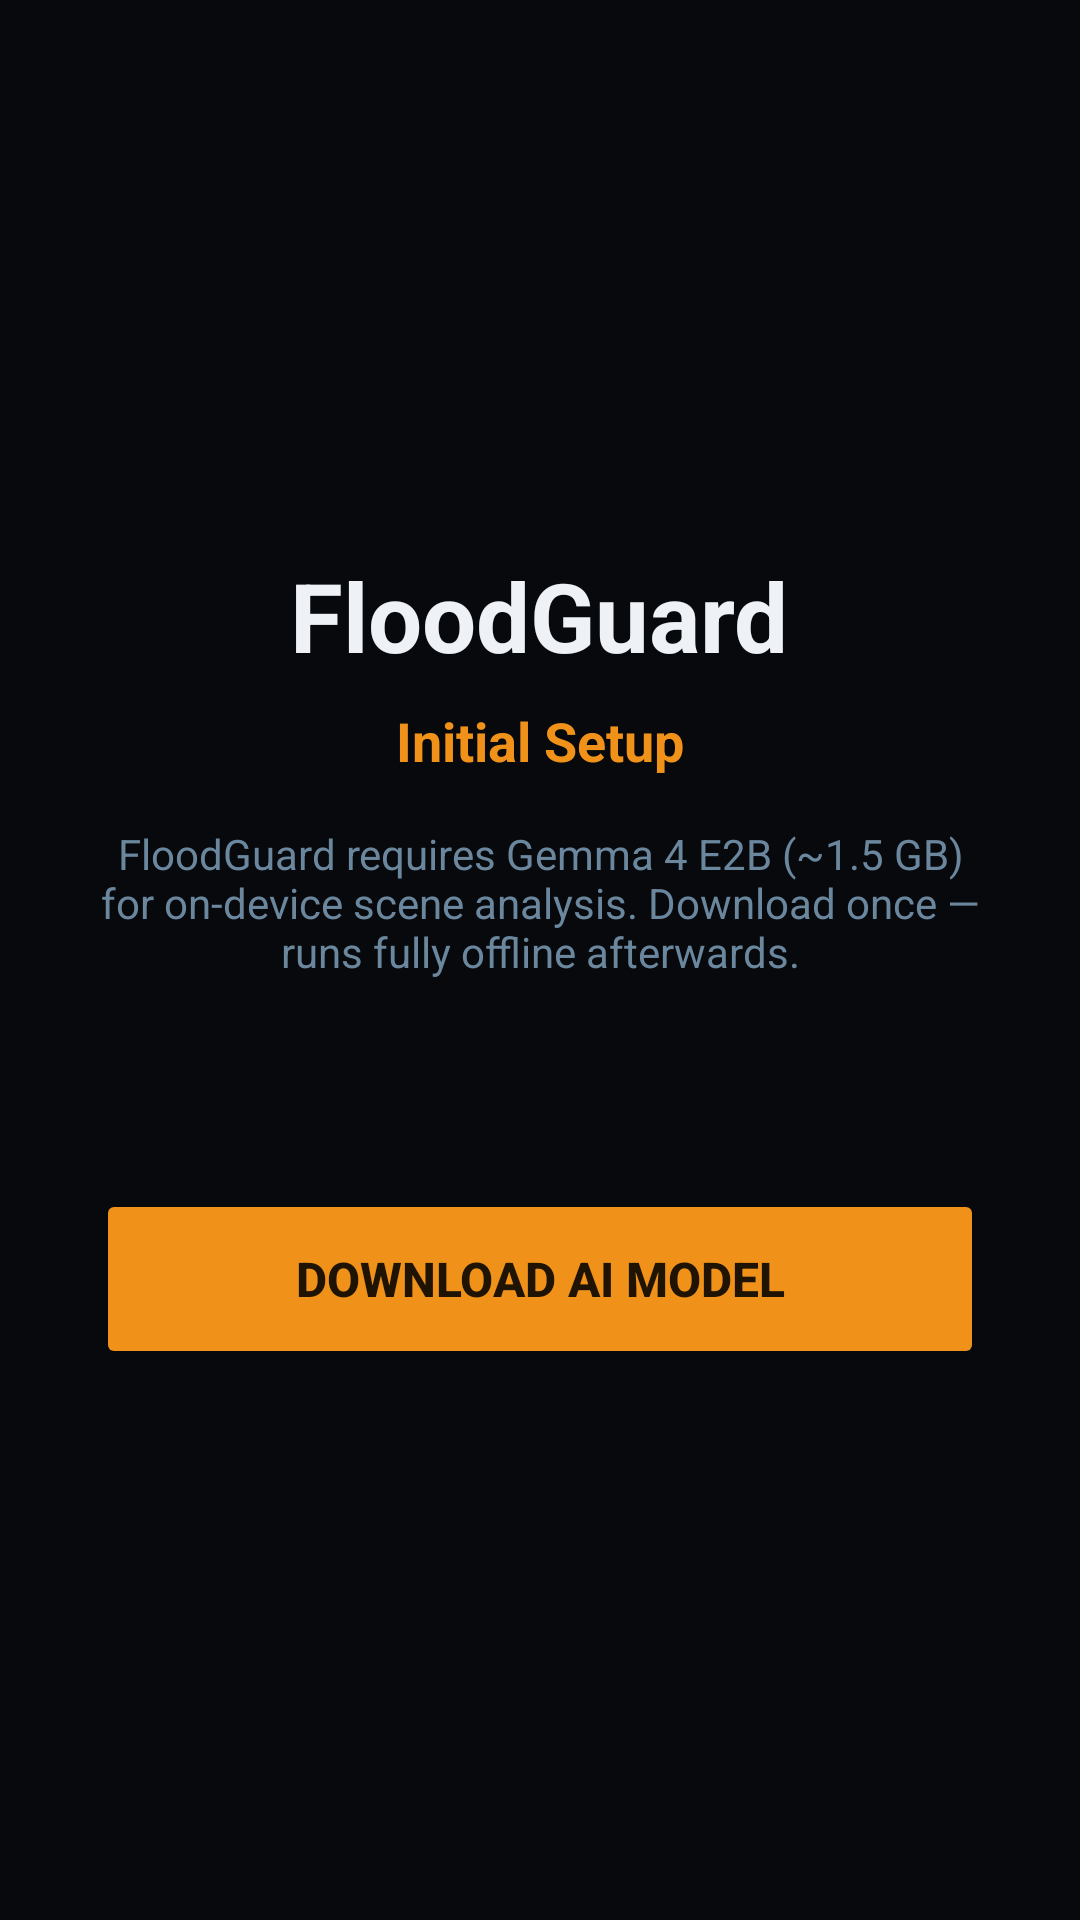

Reconstruct the res/layout file that produces this screen, plus the resources it refers to.
<!-- AndroidManifest.xml: application theme Theme.FloodGuard -->
<!-- res/layout/activity_model_download.xml -->
<?xml version="1.0" encoding="utf-8"?>
<LinearLayout
    xmlns:android="http://schemas.android.com/apk/res/android"
    android:layout_width="match_parent"
    android:layout_height="match_parent"
    android:orientation="vertical"
    android:gravity="center"
    android:padding="@dimen/space_2xl"
    android:background="@color/bg_screen">

    <TextView
        android:layout_width="wrap_content"
        android:layout_height="wrap_content"
        android:text="@string/app_name"
        android:textSize="32sp"
        android:textStyle="bold"
        android:textColor="@color/text_primary"
        android:layout_marginBottom="@dimen/space_sm" />

    <TextView
        android:layout_width="wrap_content"
        android:layout_height="wrap_content"
        android:text="@string/model_setup_title"
        android:textSize="18sp"
        android:textColor="@color/btn_primary"
        android:textStyle="bold"
        android:layout_marginBottom="@dimen/space_lg" />

    <TextView
        android:layout_width="wrap_content"
        android:layout_height="wrap_content"
        android:text="@string/model_setup_description"
        android:textSize="14sp"
        android:textColor="@color/text_secondary"
        android:gravity="center"
        android:layout_marginBottom="@dimen/space_2xl" />

    <ProgressBar
        android:id="@+id/download_progress"
        style="@style/Widget.AppCompat.ProgressBar.Horizontal"
        android:layout_width="match_parent"
        android:layout_height="8dp"
        android:max="100"
        android:visibility="gone"
        android:progressTint="@color/btn_primary"
        android:progressBackgroundTint="@color/border_subtle"
        android:layout_marginBottom="@dimen/space_lg" />

    <TextView
        android:id="@+id/download_status"
        android:layout_width="wrap_content"
        android:layout_height="wrap_content"
        android:textSize="13sp"
        android:textColor="@color/text_secondary"
        android:fontFamily="monospace"
        android:layout_marginBottom="@dimen/space_xl" />

    <Button
        android:id="@+id/btn_download"
        android:layout_width="match_parent"
        android:layout_height="@dimen/height_btn_secondary"
        android:text="@string/btn_download_model"
        android:textSize="16sp"
        android:textStyle="bold"
        android:backgroundTint="@color/btn_primary" />

</LinearLayout>
<!-- resources referenced by this layout -->
<resources>
  <color name="bg_screen">#07090D</color>
  <color name="border_subtle">#101C2B</color>
  <color name="btn_primary">@color/amber</color>
  <color name="text_primary">#EEF2F7</color>
  <color name="text_secondary">#6B879E</color>
  <dimen name="height_btn_secondary">60dp</dimen>
  <dimen name="space_2xl">32dp</dimen>
  <dimen name="space_lg">16dp</dimen>
  <dimen name="space_sm">8dp</dimen>
  <dimen name="space_xl">20dp</dimen>
  <string name="app_name">FloodGuard</string>
  <string name="btn_download_model">Download AI Model</string>
  <string name="model_setup_description">FloodGuard requires Gemma 4 E2B (~1.5 GB) for on-device scene analysis. Download once — runs fully offline afterwards.</string>
  <string name="model_setup_title">Initial Setup</string>
  <style name="Theme.FloodGuard" parent="Theme.MaterialComponents.DayNight.NoActionBar">
          <item name="colorPrimary">@color/btn_primary</item>
          <item name="colorPrimaryVariant">@color/btn_primary_pressed</item>
          <item name="colorOnPrimary">@color/text_primary</item>
          <item name="android:windowBackground">@color/bg_screen</item>
          <item name="android:statusBarColor">@color/bg_primary</item>
          <item name="android:navigationBarColor">@color/bg_primary</item>
      </style>
  <color name="amber">#F0921A</color>
  <color name="btn_primary_pressed">#D97D0D</color>
  <color name="bg_primary">#000000</color>
</resources>
